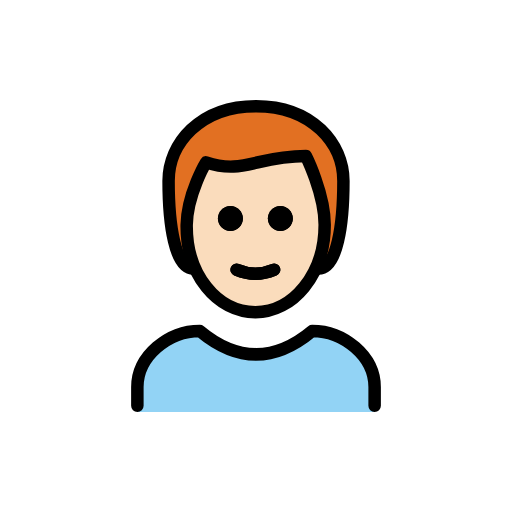
t = 0.00 s
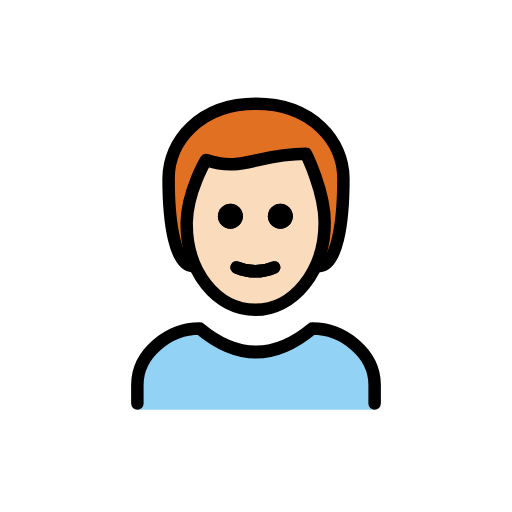
t = 0.48 s
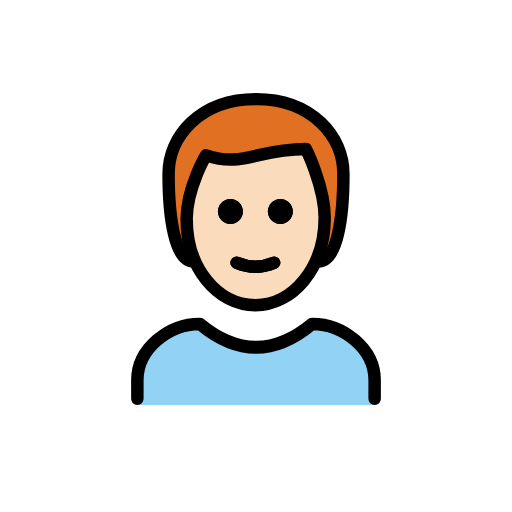
t = 1.43 s
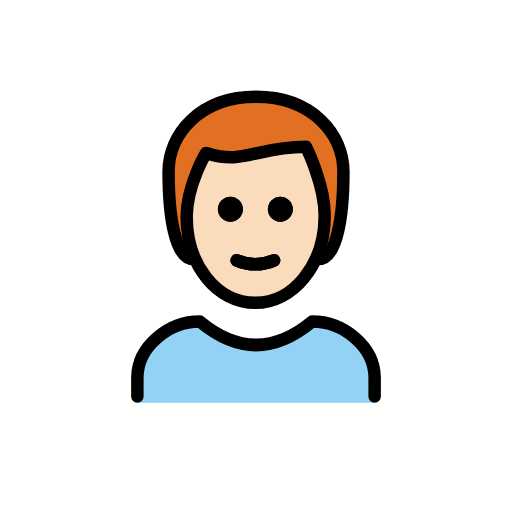
t = 1.90 s
t = 2.38 s: frame unchanged from t = 1.43 s, image omitted
t = 3.33 s: frame unchanged from t = 0.48 s, image omitted

The animated SVG that drew these frames (rendered in a browser with its animation timeline set to each time). Animation: 1 SMIL element (animateTransform=1); one cycle of 3.80 s, repeats indefinitely.

<?xml version='1.0' encoding='utf-8'?>
<svg xmlns="http://www.w3.org/2000/svg" id="emoji" viewBox="-5 -5 82 82" width="200" height="200" role="img">
  <title>OpenMoji: man: light skin tone, red hair</title><g><g id="hair">
    <path fill="#E27022" d="M26,38c-3,0-4-7-4-14c0-6,5-12,14-12s14,6,14,12c0,7-1,14-4,14" />
  </g>
  <g id="skin">
    <path fill="#fadcbc" d="M24.9,30.5c-0.1,8,4.1,14,11,14c7.1,0,11.1-6,11.1-14c0-5-3-10-3-10c-8,0-10,3-16,1 C26.1,24.1,25.1,27.3,24.9,30.5z" />
  </g>
  <g id="color">
    <path fill="#92D3F5" d="M17,61v-4c0-5,5-9,10-9c6,5,12,5,18,0c5,0,10,4,10,9v4" />
  </g>
  <g id="line">
    <path d="M41.9,30c0,1.1-0.9,2-2,2s-2-0.9-2-2s0.9-2,2-2S41.9,28.9,41.9,30" />
    <path d="M33.9,30c0,1.1-0.9,2-2,2c-1.1,0-2-0.9-2-2s0.9-2,2-2C33,28,33.9,28.9,33.9,30" />
    <path fill="none" stroke="#000000" stroke-linecap="round" stroke-linejoin="round" stroke-width="2" d="M32.9,38.2 c1.9,0.8,4.1,0.8,6,0" />
    <path fill="none" stroke="#000000" stroke-linecap="round" stroke-linejoin="round" stroke-width="2" d="M26,38c-3,0-4-7-4-14 c0-6,5-12,14-12s14,6,14,12c0,7-1,14-4,14" />
    <path fill="none" stroke="#000000" stroke-linecap="round" stroke-linejoin="round" stroke-width="2" d="M17,60v-3c0-5,5-9,10-9 c6,5,12,5,18,0c5,0,10,4,10,9v3" />
    <path d="M41.9,30c0,1.1-0.9,2-2,2s-2-0.9-2-2s0.9-2,2-2S41.9,28.9,41.9,30" />
    <path d="M33.9,30c0,1.1-0.9,2-2,2c-1.1,0-2-0.9-2-2s0.9-2,2-2C33,28,33.9,28.9,33.9,30" />
    <path fill="none" stroke="#000000" stroke-linejoin="round" stroke-width="2" d="M24.9,31c-0.1,8,4.9,14,11,14 c6,0,11.1-6,11.1-14c0-5-3-11-3-11c-8,0-10,3-16,1C28,21,25,26,24.9,31z" />
    <path fill="none" stroke="#000000" stroke-linecap="round" stroke-linejoin="round" stroke-width="2" d="M32.9,38.2 c1.9,0.8,4.1,0.8,6,0" />
  </g>
<animateTransform attributeName="transform" type="translate" values="0 0;0 -1.5;0 0" dur="3.8s" repeatCount="indefinite" /></g></svg>
